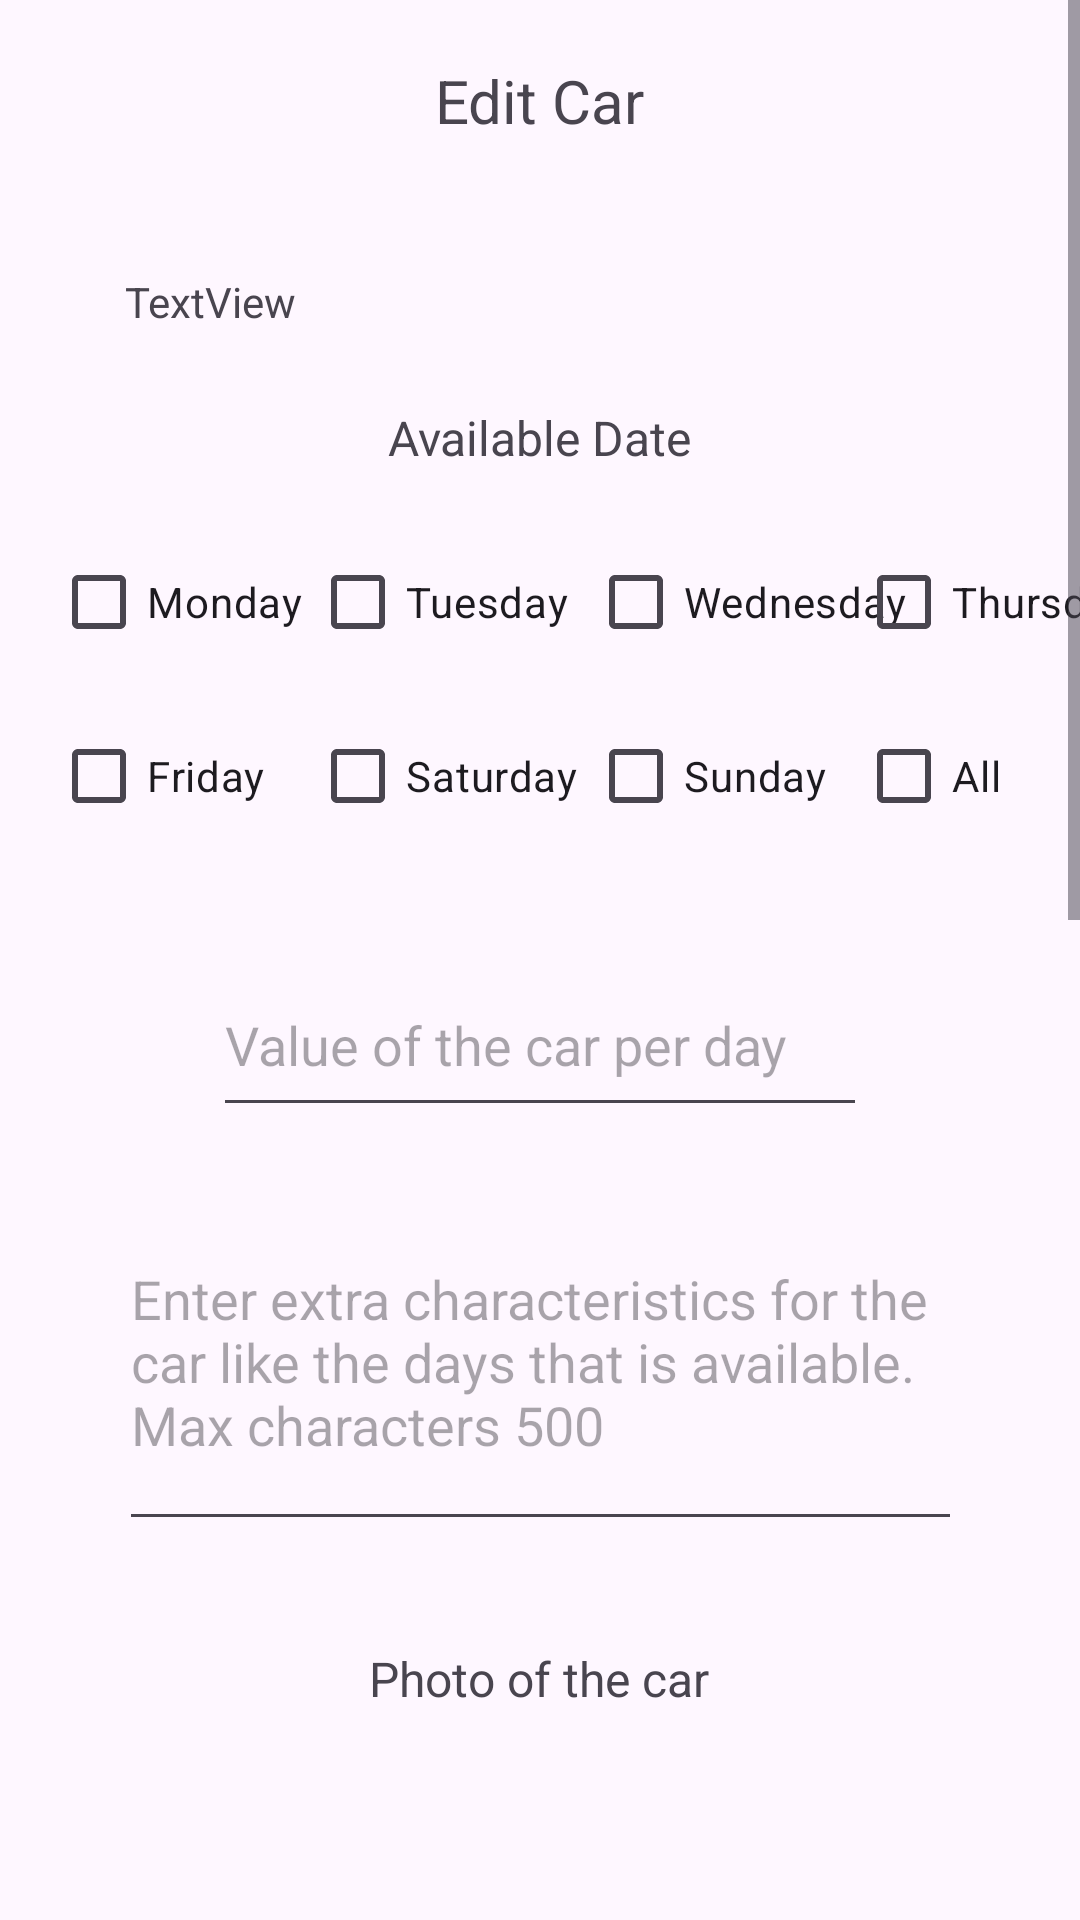

Write the Android layout XML for this screen, with the resource values it uses.
<!-- AndroidManifest.xml: application theme Theme.Graduate_project_mobile -->
<!-- res/layout/fragment_edit_car.xml -->
<?xml version="1.0" encoding="utf-8"?>
<androidx.constraintlayout.widget.ConstraintLayout xmlns:android="http://schemas.android.com/apk/res/android"
    xmlns:app="http://schemas.android.com/apk/res-auto"
    xmlns:tools="http://schemas.android.com/tools"
    android:layout_width="match_parent"
    android:layout_height="match_parent"
    tools:context=".Activities.Main.ui.EditCar.EditCarFragment">

    <ScrollView
        android:layout_width="match_parent"
        android:layout_height="match_parent"
        app:layout_constraintBottom_toBottomOf="parent"
        app:layout_constraintEnd_toEndOf="parent"
        app:layout_constraintHorizontal_bias="0.0"
        app:layout_constraintStart_toStartOf="parent"
        app:layout_constraintTop_toTopOf="parent"
        app:layout_constraintVertical_bias="1.0">

        <androidx.constraintlayout.widget.ConstraintLayout
            android:layout_width="match_parent"
            android:layout_height="wrap_content">

            <TextView
                android:id="@+id/textView59"
                android:layout_width="wrap_content"
                android:layout_height="wrap_content"
                android:layout_marginTop="20dp"
                android:text="@string/editCar"
                android:textSize="20sp"
                app:layout_constraintEnd_toEndOf="parent"
                app:layout_constraintHorizontal_bias="0.5"
                app:layout_constraintStart_toStartOf="parent"
                app:layout_constraintTop_toTopOf="parent" />

            <TextView
                android:id="@+id/textViewTitle"
                android:layout_width="wrap_content"
                android:layout_height="wrap_content"
                android:layout_marginTop="44dp"
                android:text="TextView"
                app:layout_constraintEnd_toEndOf="parent"
                app:layout_constraintHorizontal_bias="0.138"
                app:layout_constraintStart_toStartOf="parent"
                app:layout_constraintTop_toBottomOf="@+id/textView59" />

            <TextView
                android:id="@+id/textView60"
                android:layout_width="wrap_content"
                android:layout_height="wrap_content"
                android:layout_marginTop="25dp"
                android:text="@string/Days"
                android:textSize="16sp"
                app:layout_constraintEnd_toEndOf="parent"
                app:layout_constraintStart_toStartOf="parent"
                app:layout_constraintTop_toBottomOf="@+id/textViewTitle" />

            <CheckBox
                android:id="@+id/checkBoxMonday2"
                android:layout_width="wrap_content"
                android:layout_height="wrap_content"
                android:layout_marginTop="20dp"
                android:text="@string/monday"
                app:layout_constraintEnd_toEndOf="parent"
                app:layout_constraintHorizontal_bias="0.061"
                app:layout_constraintStart_toStartOf="parent"
                app:layout_constraintTop_toBottomOf="@+id/textView60" />

            <CheckBox
                android:id="@+id/checkBoxTuesday2"
                android:layout_width="wrap_content"
                android:layout_height="wrap_content"
                android:layout_marginEnd="152dp"
                android:text="@string/tuesday"
                app:layout_constraintEnd_toEndOf="parent"
                app:layout_constraintHorizontal_bias="0.115"
                app:layout_constraintStart_toEndOf="@+id/checkBoxMonday2"
                app:layout_constraintTop_toTopOf="@+id/checkBoxMonday2" />

            <CheckBox
                android:id="@+id/checkBoxWednesday2"
                android:layout_width="wrap_content"
                android:layout_height="wrap_content"
                android:text="@string/wednesday"
                app:layout_constraintEnd_toEndOf="parent"
                app:layout_constraintHorizontal_bias="0.102"
                app:layout_constraintStart_toEndOf="@+id/checkBoxTuesday2"
                app:layout_constraintTop_toTopOf="@+id/checkBoxTuesday2" />

            <CheckBox
                android:id="@+id/checkBoxThursday2"
                android:layout_width="wrap_content"
                android:layout_height="wrap_content"
                android:text="@string/thursday"
                app:layout_constraintEnd_toEndOf="parent"
                app:layout_constraintStart_toEndOf="@+id/checkBoxWednesday2"
                app:layout_constraintTop_toTopOf="@+id/checkBoxWednesday2" />

            <CheckBox
                android:id="@+id/checkBoxFriday2"
                android:layout_width="wrap_content"
                android:layout_height="wrap_content"
                android:layout_marginTop="10dp"
                android:text="@string/friday"
                app:layout_constraintStart_toStartOf="@+id/checkBoxMonday2"
                app:layout_constraintTop_toBottomOf="@+id/checkBoxMonday2" />

            <CheckBox
                android:id="@+id/checkBoxSaturday2"
                android:layout_width="wrap_content"
                android:layout_height="wrap_content"
                android:text="@string/saturday"
                app:layout_constraintEnd_toEndOf="parent"
                app:layout_constraintHorizontal_bias="0.0"
                app:layout_constraintStart_toStartOf="@+id/checkBoxTuesday2"
                app:layout_constraintTop_toTopOf="@+id/checkBoxFriday2" />

            <CheckBox
                android:id="@+id/checkBoxSunday2"
                android:layout_width="wrap_content"
                android:layout_height="wrap_content"
                android:text="@string/sunday"
                app:layout_constraintEnd_toEndOf="parent"
                app:layout_constraintHorizontal_bias="0.0"
                app:layout_constraintStart_toStartOf="@+id/checkBoxWednesday2"
                app:layout_constraintTop_toTopOf="@+id/checkBoxSaturday2" />

            <CheckBox
                android:id="@+id/checkBoxAll2"
                android:layout_width="wrap_content"
                android:layout_height="wrap_content"
                android:text="@string/all"
                app:layout_constraintEnd_toEndOf="parent"
                app:layout_constraintHorizontal_bias="0.0"
                app:layout_constraintStart_toStartOf="@+id/checkBoxThursday2"
                app:layout_constraintTop_toTopOf="@+id/checkBoxSunday2" />

            <EditText
                android:id="@+id/editTextTextValue2"
                android:layout_width="218dp"
                android:layout_height="58dp"
                android:layout_marginTop="35dp"
                android:ems="10"
                android:hint="@string/value"
                android:inputType="number"
                app:layout_constraintEnd_toEndOf="parent"
                app:layout_constraintStart_toStartOf="parent"
                app:layout_constraintTop_toBottomOf="@+id/checkBoxSunday2" />

            <EditText
                android:id="@+id/editTextTextMultiLineDescription2"
                android:layout_width="281dp"
                android:layout_height="103dp"
                android:layout_marginTop="35dp"
                android:ems="10"
                android:gravity="start|top"
                android:hint="@string/Description"
                android:inputType="textMultiLine"
                app:layout_constraintEnd_toEndOf="parent"
                app:layout_constraintStart_toStartOf="parent"
                app:layout_constraintTop_toBottomOf="@+id/editTextTextValue2" />

            <TextView
                android:id="@+id/textView61"
                android:layout_width="wrap_content"
                android:layout_height="wrap_content"
                android:layout_marginTop="35dp"
                android:text="@string/Photo"
                android:textSize="16sp"
                app:layout_constraintEnd_toEndOf="parent"
                app:layout_constraintHorizontal_bias="0.498"
                app:layout_constraintStart_toStartOf="parent"
                app:layout_constraintTop_toBottomOf="@+id/editTextTextMultiLineDescription2" />

            <ImageView
                android:id="@+id/imageViewPhoto2"
                android:layout_width="318dp"
                android:layout_height="194dp"
                android:layout_marginTop="36dp"
                android:src="@drawable/ic_menu_gallery"
                app:layout_constraintEnd_toEndOf="parent"
                app:layout_constraintHorizontal_bias="0.494"
                app:layout_constraintStart_toStartOf="parent"
                app:layout_constraintTop_toBottomOf="@+id/textView61" />

            <SearchView
                android:id="@+id/searchView2"
                android:layout_width="309dp"
                android:layout_height="50dp"
                android:layout_marginTop="24dp"
                android:iconifiedByDefault="false"
                android:queryHint="@string/Address"
                app:layout_constraintEnd_toEndOf="parent"
                app:layout_constraintHorizontal_bias="0.49"
                app:layout_constraintStart_toStartOf="parent"
                app:layout_constraintTop_toBottomOf="@+id/imageViewPhoto2" />

            <com.google.android.gms.maps.MapView
                android:id="@+id/mapView3"
                android:layout_width="406dp"
                android:layout_height="348dp"
                android:layout_marginTop="12dp"
                app:layout_constraintEnd_toEndOf="parent"
                app:layout_constraintHorizontal_bias="0.4"
                app:layout_constraintStart_toStartOf="parent"
                app:layout_constraintTop_toBottomOf="@+id/searchView2" />

            <Button
                android:id="@+id/button20"
                android:layout_width="115dp"
                android:layout_height="41dp"
                android:layout_marginTop="30dp"
                android:text="@string/submit"
                app:layout_constraintEnd_toEndOf="parent"
                app:layout_constraintStart_toStartOf="parent"
                app:layout_constraintTop_toBottomOf="@+id/mapView3" />

            <Space
                android:layout_width="0dp"
                android:layout_height="30dp"
                app:layout_constraintEnd_toEndOf="parent"
                app:layout_constraintStart_toStartOf="parent"
                app:layout_constraintTop_toBottomOf="@+id/button20" />


        </androidx.constraintlayout.widget.ConstraintLayout>

    </ScrollView>


</androidx.constraintlayout.widget.ConstraintLayout>
<!-- resources referenced by this layout -->
<resources>
  <string name="Address">Address of the car</string>
  <string name="Days">Available Date</string>
  <string name="Description">Enter extra characteristics for the car like the days that is available. Max characters 500</string>
  <string name="Photo">Photo of the car</string>
  <string name="all">All</string>
  <string name="editCar">Edit Car</string>
  <string name="friday">Friday</string>
  <string name="monday">Monday</string>
  <string name="saturday">Saturday</string>
  <string name="submit">Submit</string>
  <string name="sunday">Sunday</string>
  <string name="thursday">Thursday</string>
  <string name="tuesday">Tuesday</string>
  <string name="value">Value of the car per day</string>
  <string name="wednesday">Wednesday</string>
  <style name="Theme.Graduate_project_mobile" parent="Base.Theme.Graduate_project_mobile" />
  <style name="Base.Theme.Graduate_project_mobile" parent="Theme.Material3.DayNight.NoActionBar">
          
           <item name="colorPrimary">@color/test</item>
      </style>
  <color name="test">#0A87CF</color>
</resources>
